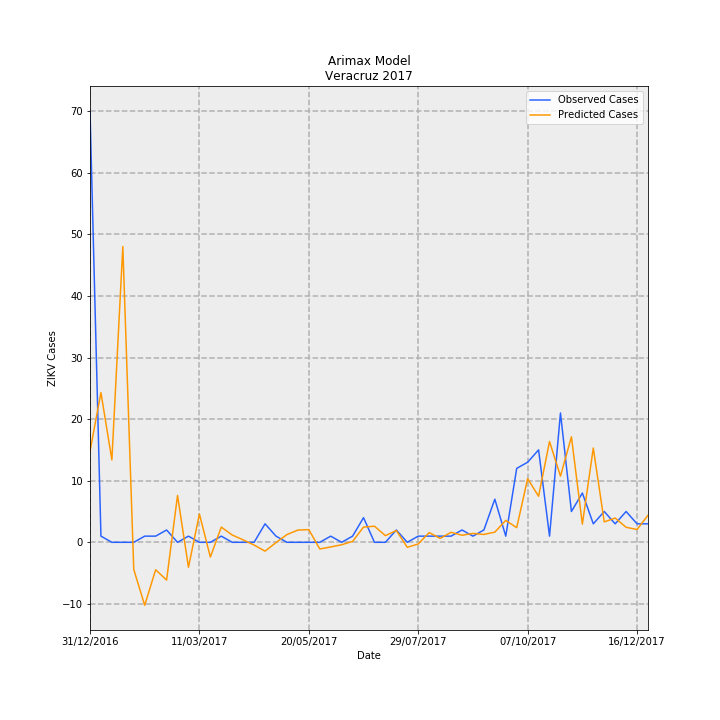

Source data for this figure (header and first rows):
Date, predictions_incidence, observed_incidence, Predicted Cases, Observed Cases, error
31/12/2016, 0.1823, 0.8629, 14.79, 70.0, 55.21
07/01/2017, 0.2995, 0.01233, 24.3, 1.0, -23.3
14/01/2017, 0.1649, 0.0, 13.38, 0.0, -13.38
21/01/2017, 0.5919, 0.0, 48.02, 0.0, -48.02
28/01/2017, -0.05437, 0.0, -4.41, 0.0, 4.41
04/02/2017, -0.126, 0.01233, -10.23, 1.0, 11.23
11/02/2017, -0.05491, 0.01233, -4.455, 1.0, 5.455
18/02/2017, -0.07557, 0.02465, -6.13, 2.0, 8.13
25/02/2017, 0.09377, 0.0, 7.607, 0.0, -7.607
04/03/2017, -0.04997, 0.01233, -4.054, 1.0, 5.054
11/03/2017, 0.05675, 0.0, 4.604, 0.0, -4.604
18/03/2017, -0.02946, 0.0, -2.39, 0.0, 2.39
25/03/2017, 0.03043, 0.01233, 2.469, 1.0, -1.469
01/04/2017, 0.0146, 0.0, 1.184, 0.0, -1.184
08/04/2017, 0.004858, 0.0, 0.3941, 0.0, -0.3941
15/04/2017, -0.005555, 0.0, -0.4506, 0.0, 0.4506
22/04/2017, -0.01769, 0.03698, -1.435, 3.0, 4.435
29/04/2017, -0.000577, 0.01233, -0.04681, 1.0, 1.047
06/05/2017, 0.01544, 0.0, 1.253, 0.0, -1.253
13/05/2017, 0.02449, 0.0, 1.987, 0.0, -1.987
20/05/2017, 0.02539, 0.0, 2.06, 0.0, -2.06
27/05/2017, -0.01334, 0.0, -1.082, 0.0, 1.082
03/06/2017, -0.009324, 0.01233, -0.7564, 1.0, 1.756
10/06/2017, -0.004856, 0.0, -0.394, 0.0, 0.394
17/06/2017, 0.001813, 0.01233, 0.1471, 1.0, 0.8529
24/06/2017, 0.0304, 0.04931, 2.466, 4.0, 1.534
01/07/2017, 0.03221, 0.0, 2.613, 0.0, -2.613
08/07/2017, 0.01331, 0.0, 1.08, 0.0, -1.08
15/07/2017, 0.02355, 0.02465, 1.91, 2.0, 0.08973
22/07/2017, -0.01004, 0.0, -0.8145, 0.0, 0.8145
29/07/2017, -0.003309, 0.01233, -0.2685, 1.0, 1.268
05/08/2017, 0.01949, 0.01233, 1.581, 1.0, -0.5808
12/08/2017, 0.007755, 0.01233, 0.6291, 1.0, 0.3709
19/08/2017, 0.01999, 0.01233, 1.621, 1.0, -0.6213
26/08/2017, 0.01417, 0.02465, 1.149, 2.0, 0.8508
02/09/2017, 0.01773, 0.01233, 1.439, 1.0, -0.4386
09/09/2017, 0.0157, 0.02465, 1.274, 2.0, 0.7259
16/09/2017, 0.02035, 0.08629, 1.651, 7, 5.349
23/09/2017, 0.04387, 0.01233, 3.559, 1.0, -2.559
30/09/2017, 0.02929, 0.1479, 2.376, 12.0, 9.624
07/10/2017, 0.1273, 0.1602, 10.33, 13.0, 2.673
14/10/2017, 0.09214, 0.1849, 7.475, 15, 7.525
21/10/2017, 0.2017, 0.01233, 16.37, 1.0, -15.37
28/10/2017, 0.1324, 0.2589, 10.74, 21.0, 10.26
04/11/2017, 0.2111, 0.06163, 17.13, 5.0, -12.13
11/11/2017, 0.03633, 0.09861, 2.947, 8.0, 5.053
18/11/2017, 0.1886, 0.03698, 15.3, 3.0, -12.3
25/11/2017, 0.04087, 0.06163, 3.315, 5.0, 1.685
02/12/2017, 0.04854, 0.03698, 3.938, 3.0, -0.9379
09/12/2017, 0.03003, 0.06163, 2.436, 5.0, 2.564
16/12/2017, 0.02563, 0.03698, 2.079, 3.0, 0.921
23/12/2017, 0.05413, 0.03698, 4.391, 3.0, -1.391
